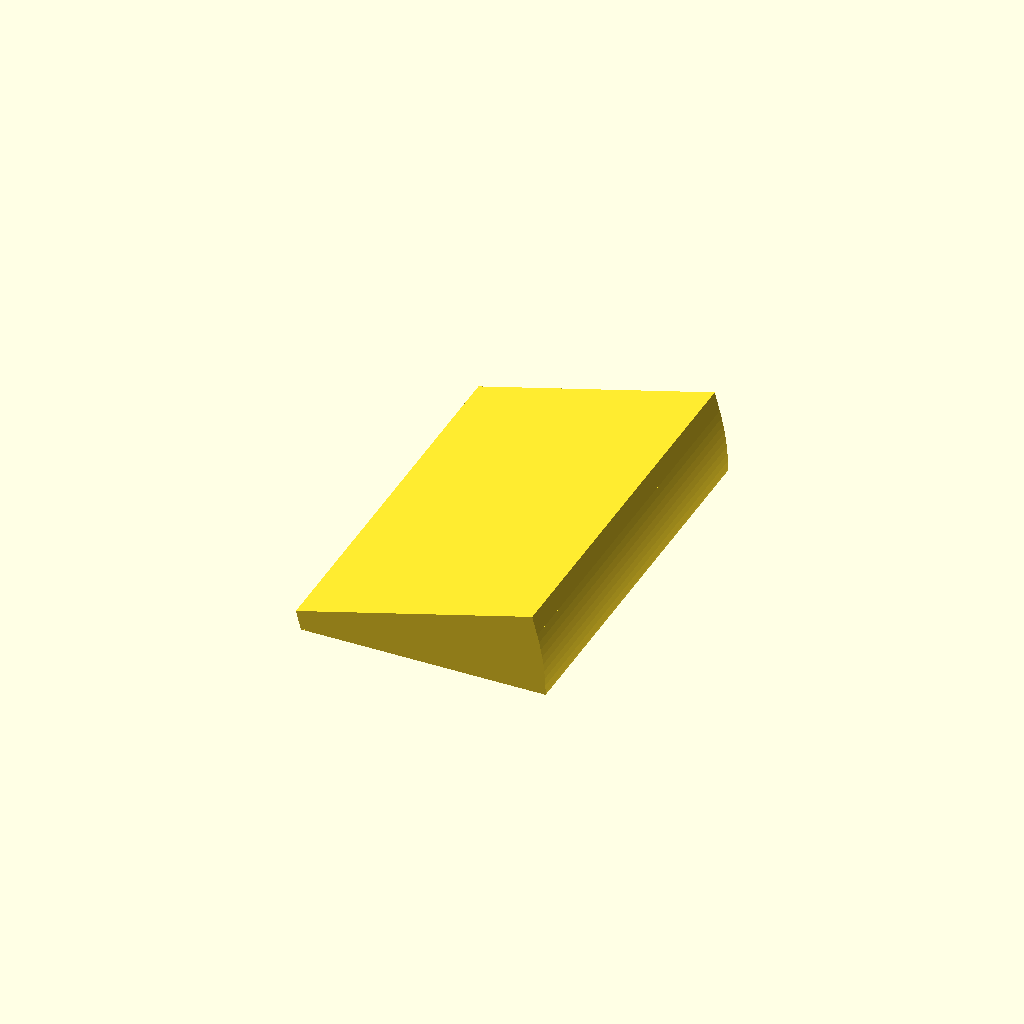
Cell 1 — every parameter at its default value.
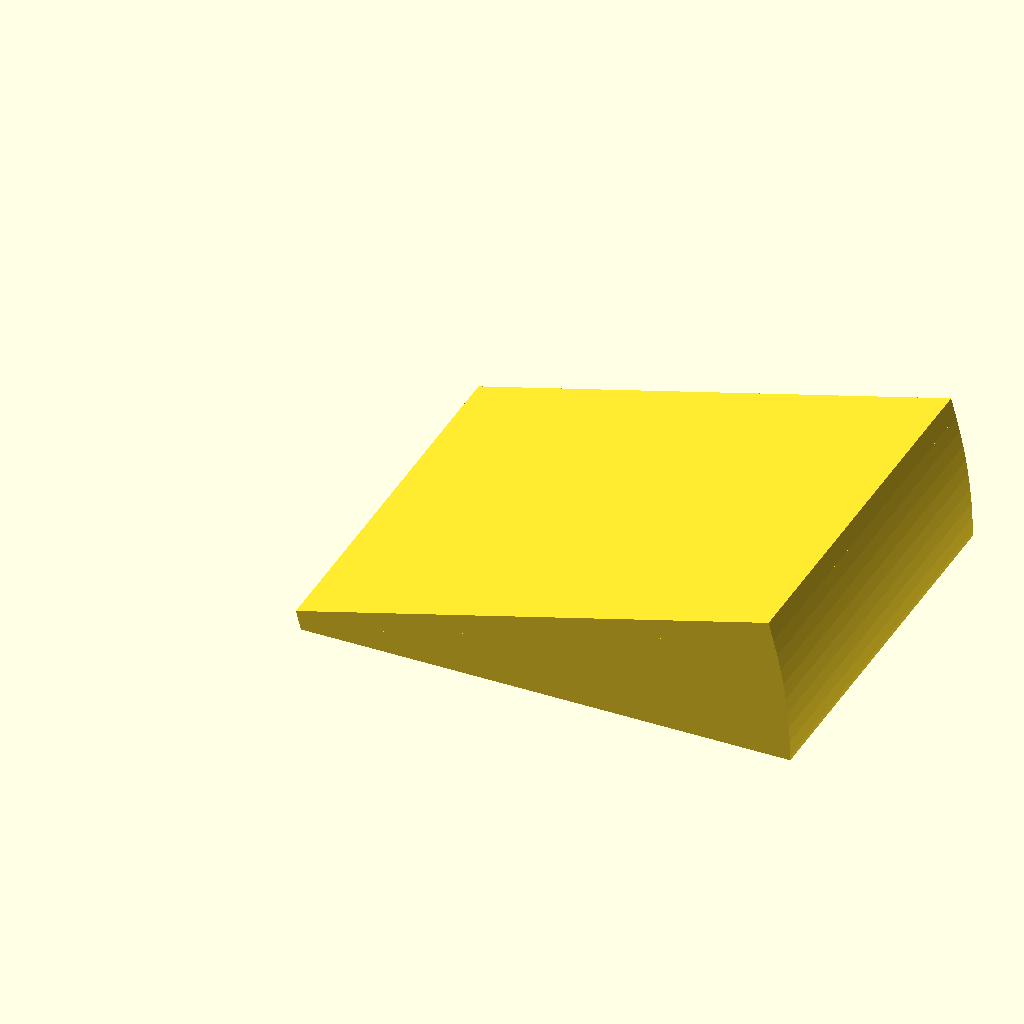
Cell 2: ancho = 50 (everything else at default).
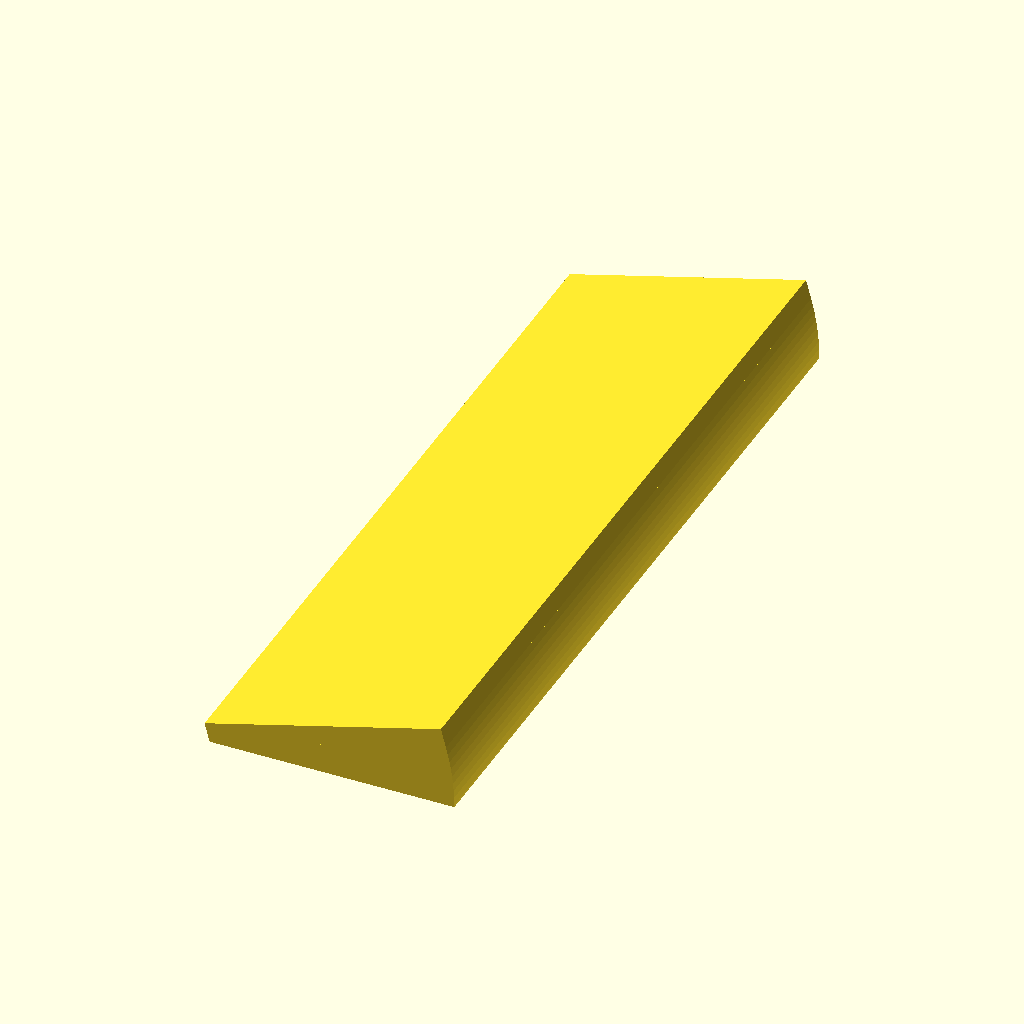
Cell 3: the same model with largo = 80.
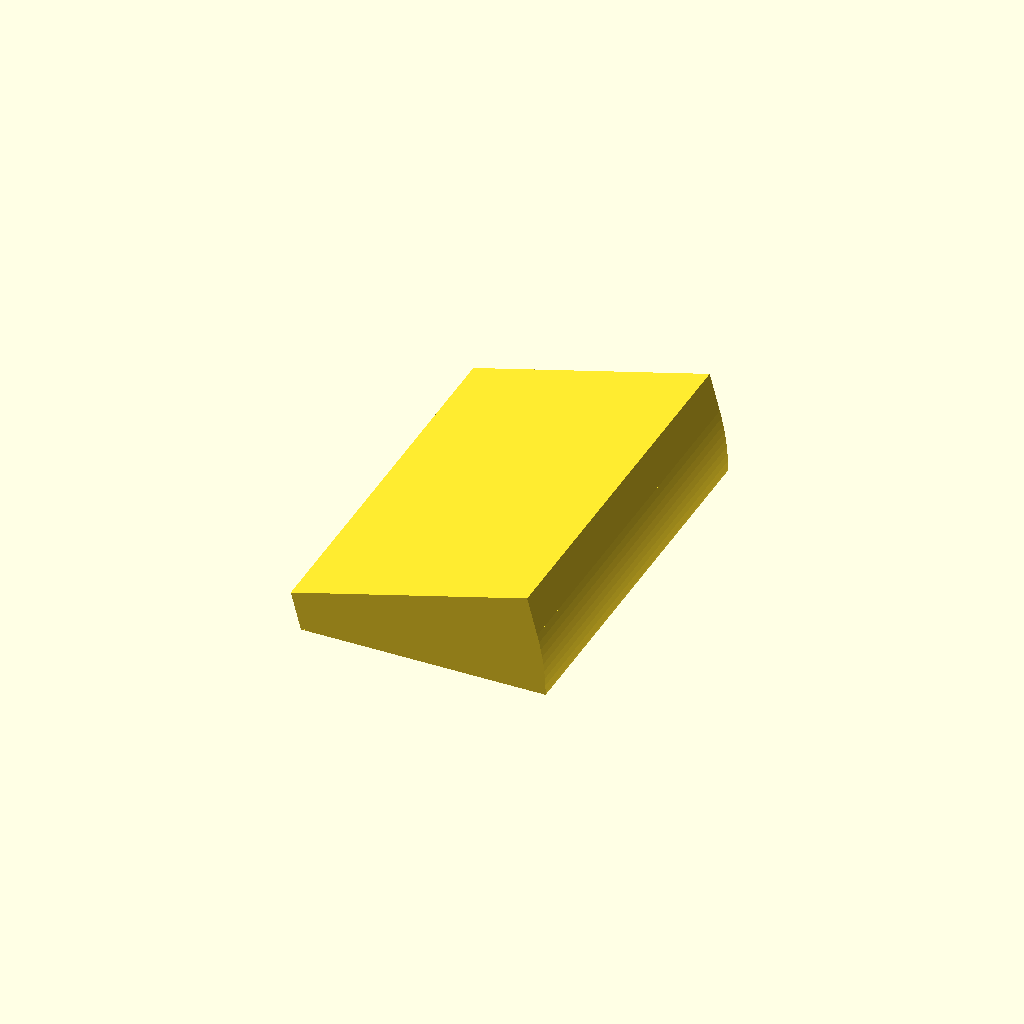
Cell 4 — grueso set to 4, the other parameters unchanged.
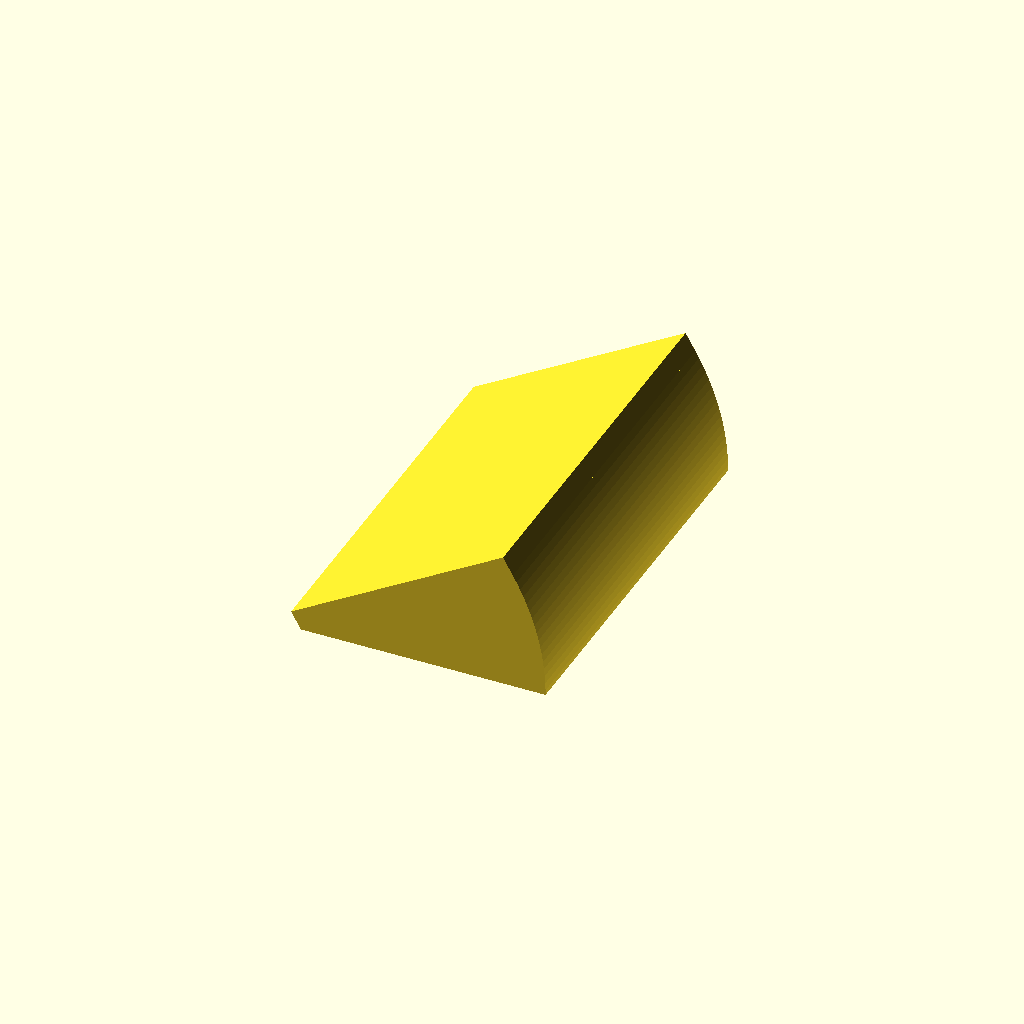
Cell 5: the same model with angulo = 30.
One fixed orthographic camera (rotation 55°, 0°, 25°; colour scheme Cornfield) for every cell.
The OpenSCAD source (inputs/thingiverse/files/thing-1610500/files/Apoyo-de-camara.scad):
// Creacion de cuña paramétrica para apoyo de camara en cuad

//Variables:
ancho=25;
largo=40;
grueso=2; // En el vertice de la cuña.
angulo=15; // En grados, menor de 90º

// Creacion del la cuña en los siguientes pasos: 
// 1. Creacion de un cilindro para la base del la cuña
// 2. Al cilindro anterior le hacemos una interseccion booleana para quedarnos con el cuarto inferior.
// 3. Se le crea un cubo superior para generar el grueso de la cuña
// 4. Se gira todo el cuerpor de la cuña el angulo
// 5. Se elimina la parte por debajo del plano XY

// 5.Sustraccion del cuerpo cubo de sobrante al cuerpo base
difference(){
// 4.Rotacion del cuerpo base
rotate([0,-angulo,0])
// 3. Cuerpo de la cuña incluido el gruueso
    union(){
    // 2.Cuerpo de la cuña
    intersection(){
    // 1. Cilindro base
    rotate([90,0,0])
    cylinder(r=ancho,h=largo,$fn=200, center=true);
    // 2.Cubo para Base
    translate([0,-((largo/2)+1),-ancho-2])
    cube([ancho+2,largo+2,ancho+2]);
    }
    //3.cubo de grosor superior
    translate([0,-largo/2,0])
    cube([ancho,largo,grueso]);
}
// 5.cubo para eliminiacion del sobrante
translate([-1,-((largo/2)+1),-ancho-2])
cube([ancho+2,largo+2,ancho+2]);
}
Parameter table extracted from the source (name, type, default, range or options):
ancho: number, default 25
largo: number, default 40
grueso: number, default 2
angulo: number, default 15
